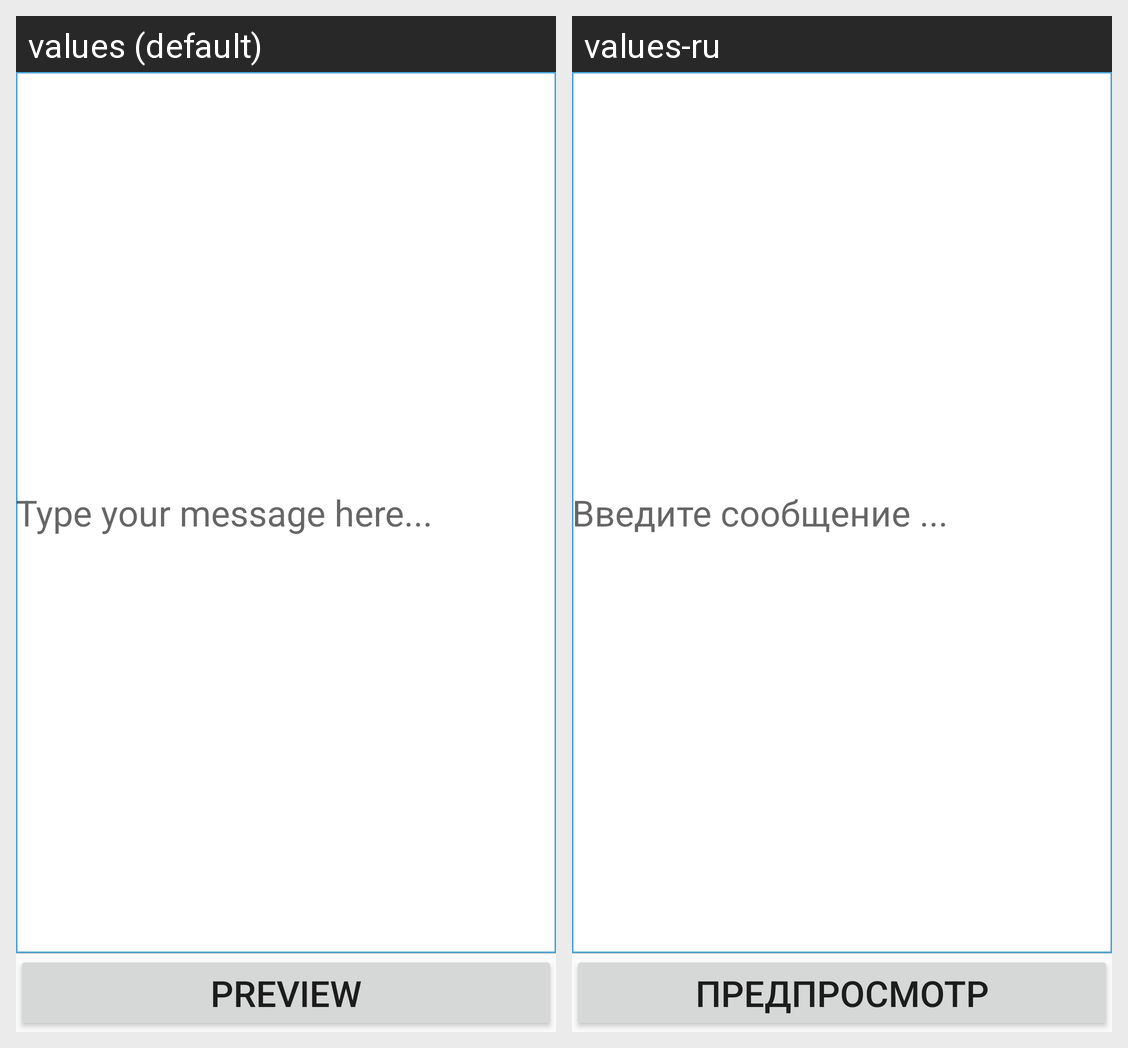

Strings drawn on this Android screen and how each of the app's shown locales translates them:
Android screen res/layout/activity_main.xml rendered under 2 locales, left to right: values (default), values-ru. Device: Nexus 5 (rendered at 1080×1920; each locale shown at half size, 540×960, under a caption strip naming it); theme AppTheme.
Strings drawn on this screen, with the default value and each locale's value (text and hints the layout hard-codes, and strings that could not be matched under every locale, appear in the picture but are not listed):

type_your_message_here
  values: Type your message here...
  values-ru: Введите сообщение ...

preview
  values: PREVIEW
  values-ru: ПРЕДПРОСМОТР
